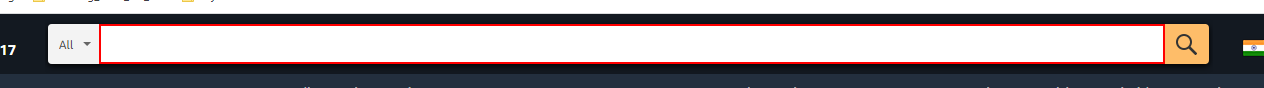
Workflow: DataScraping

Step 1: type "Headset[k(enter)]" into the text box in window 'Online Shopping site in India: Shop Online for Mobiles, Books, Watches, Shoes and More - Amazon.in' (chrome.exe)

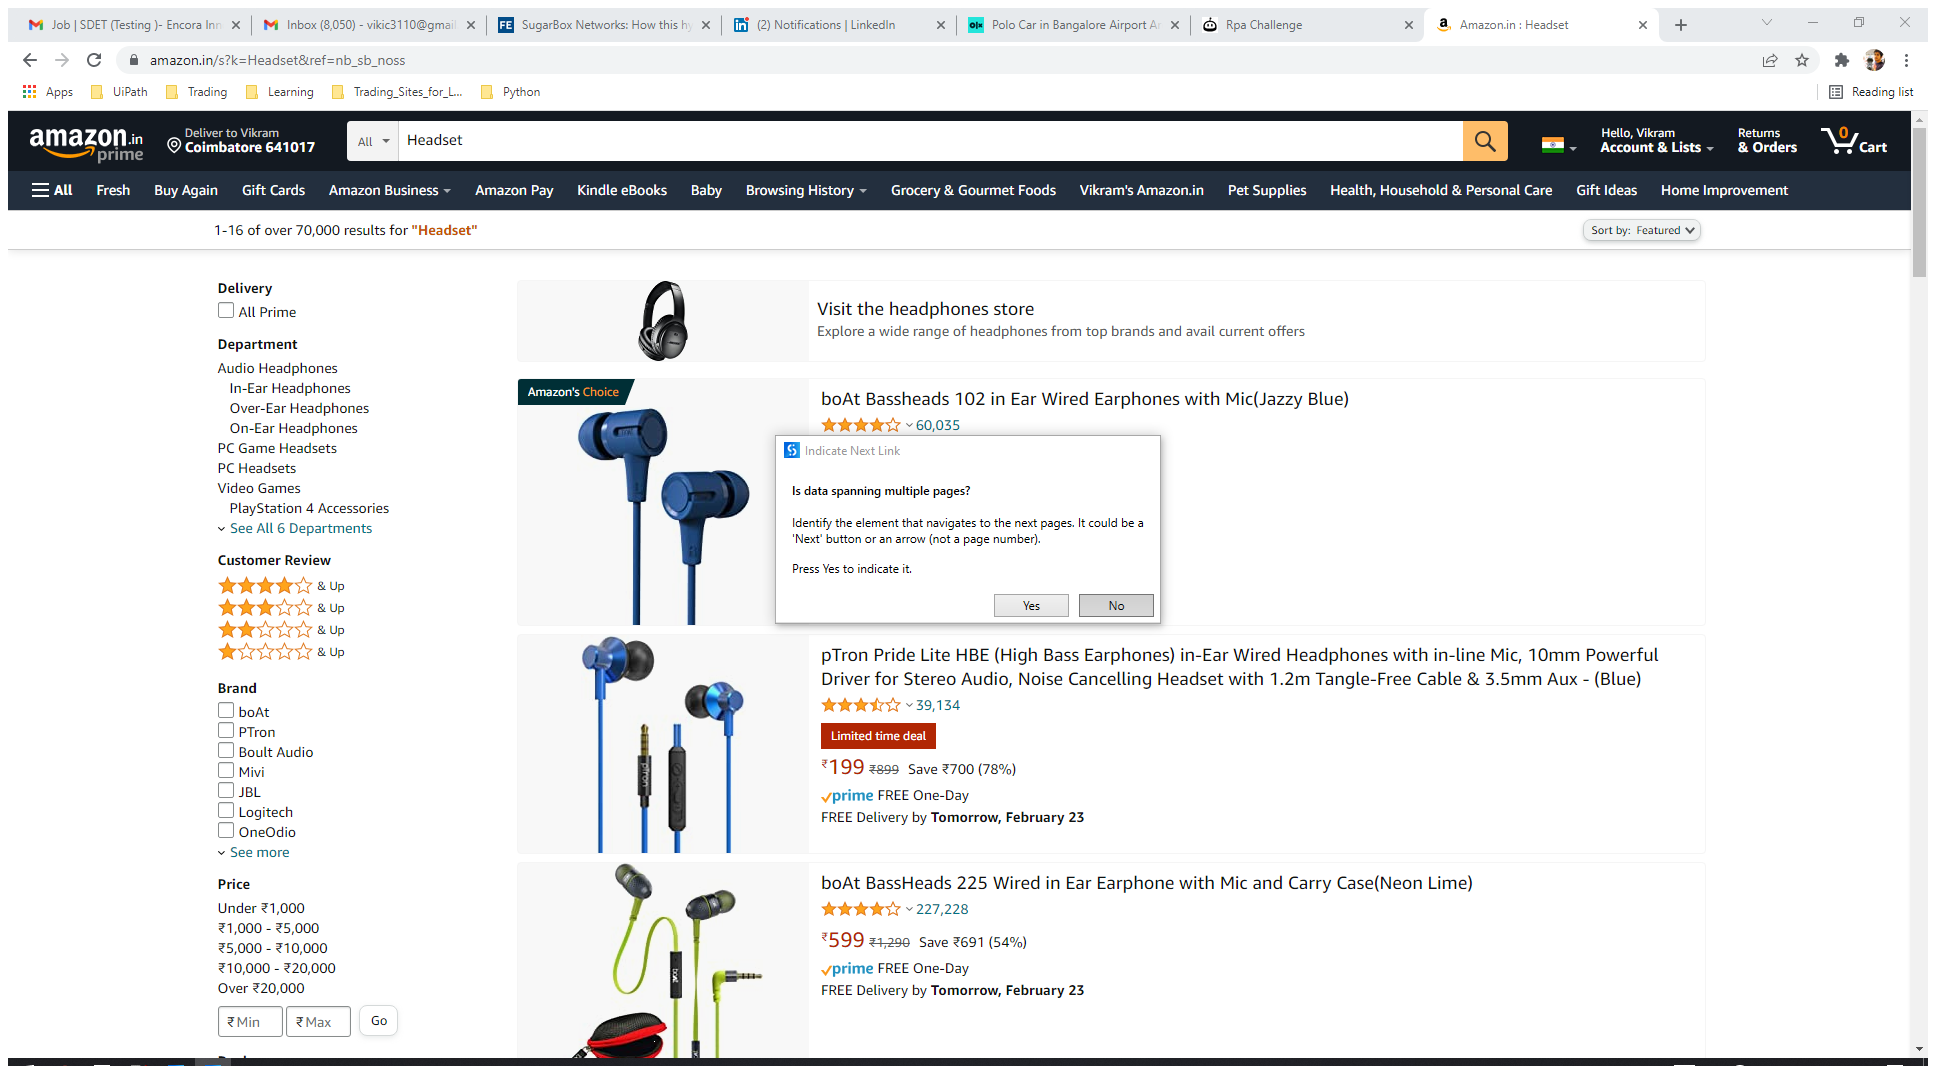
Step 2: Attach Browser 'AmazoninH Page' in window 'Amazon.in : Headset' (chrome.exe)

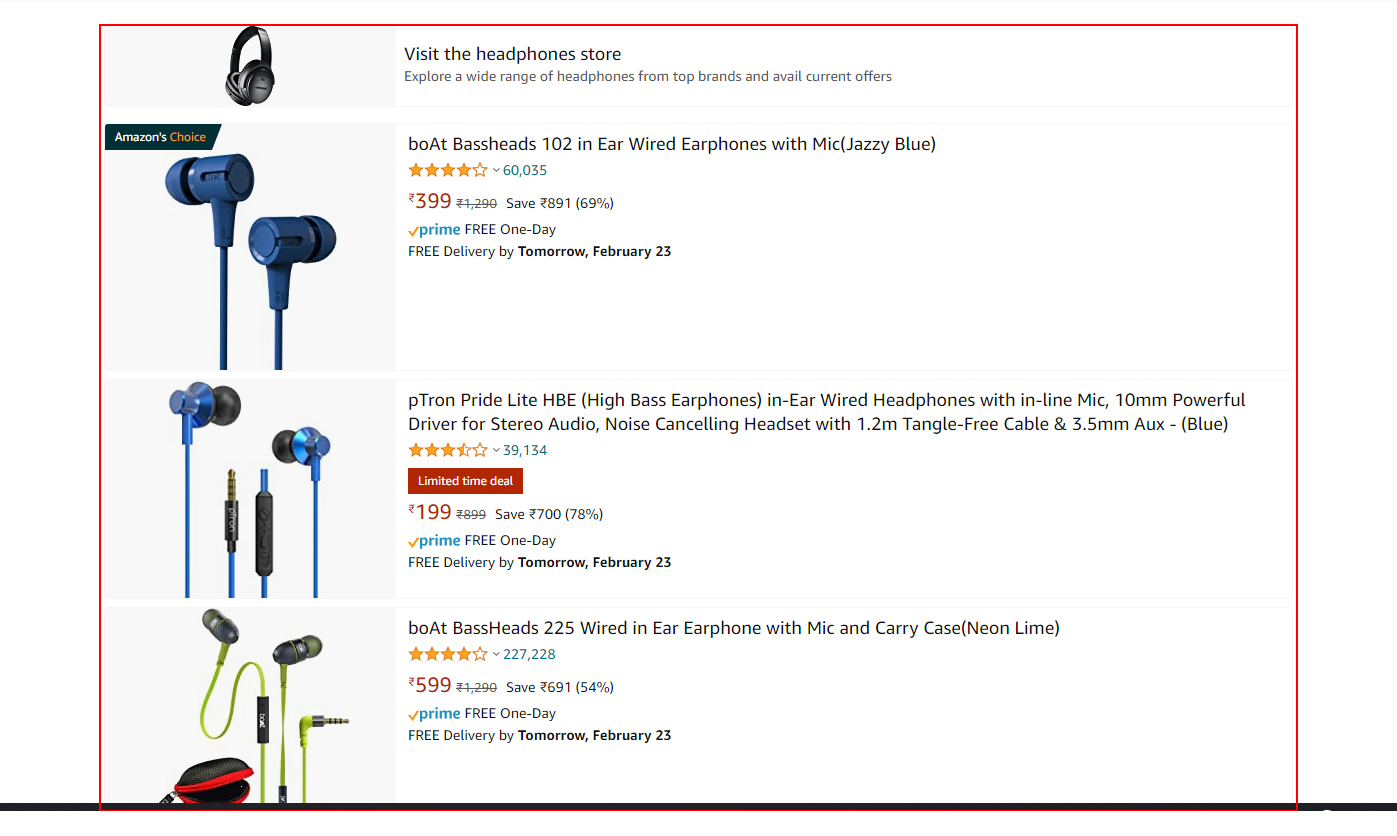
Step 3: get-text from the element